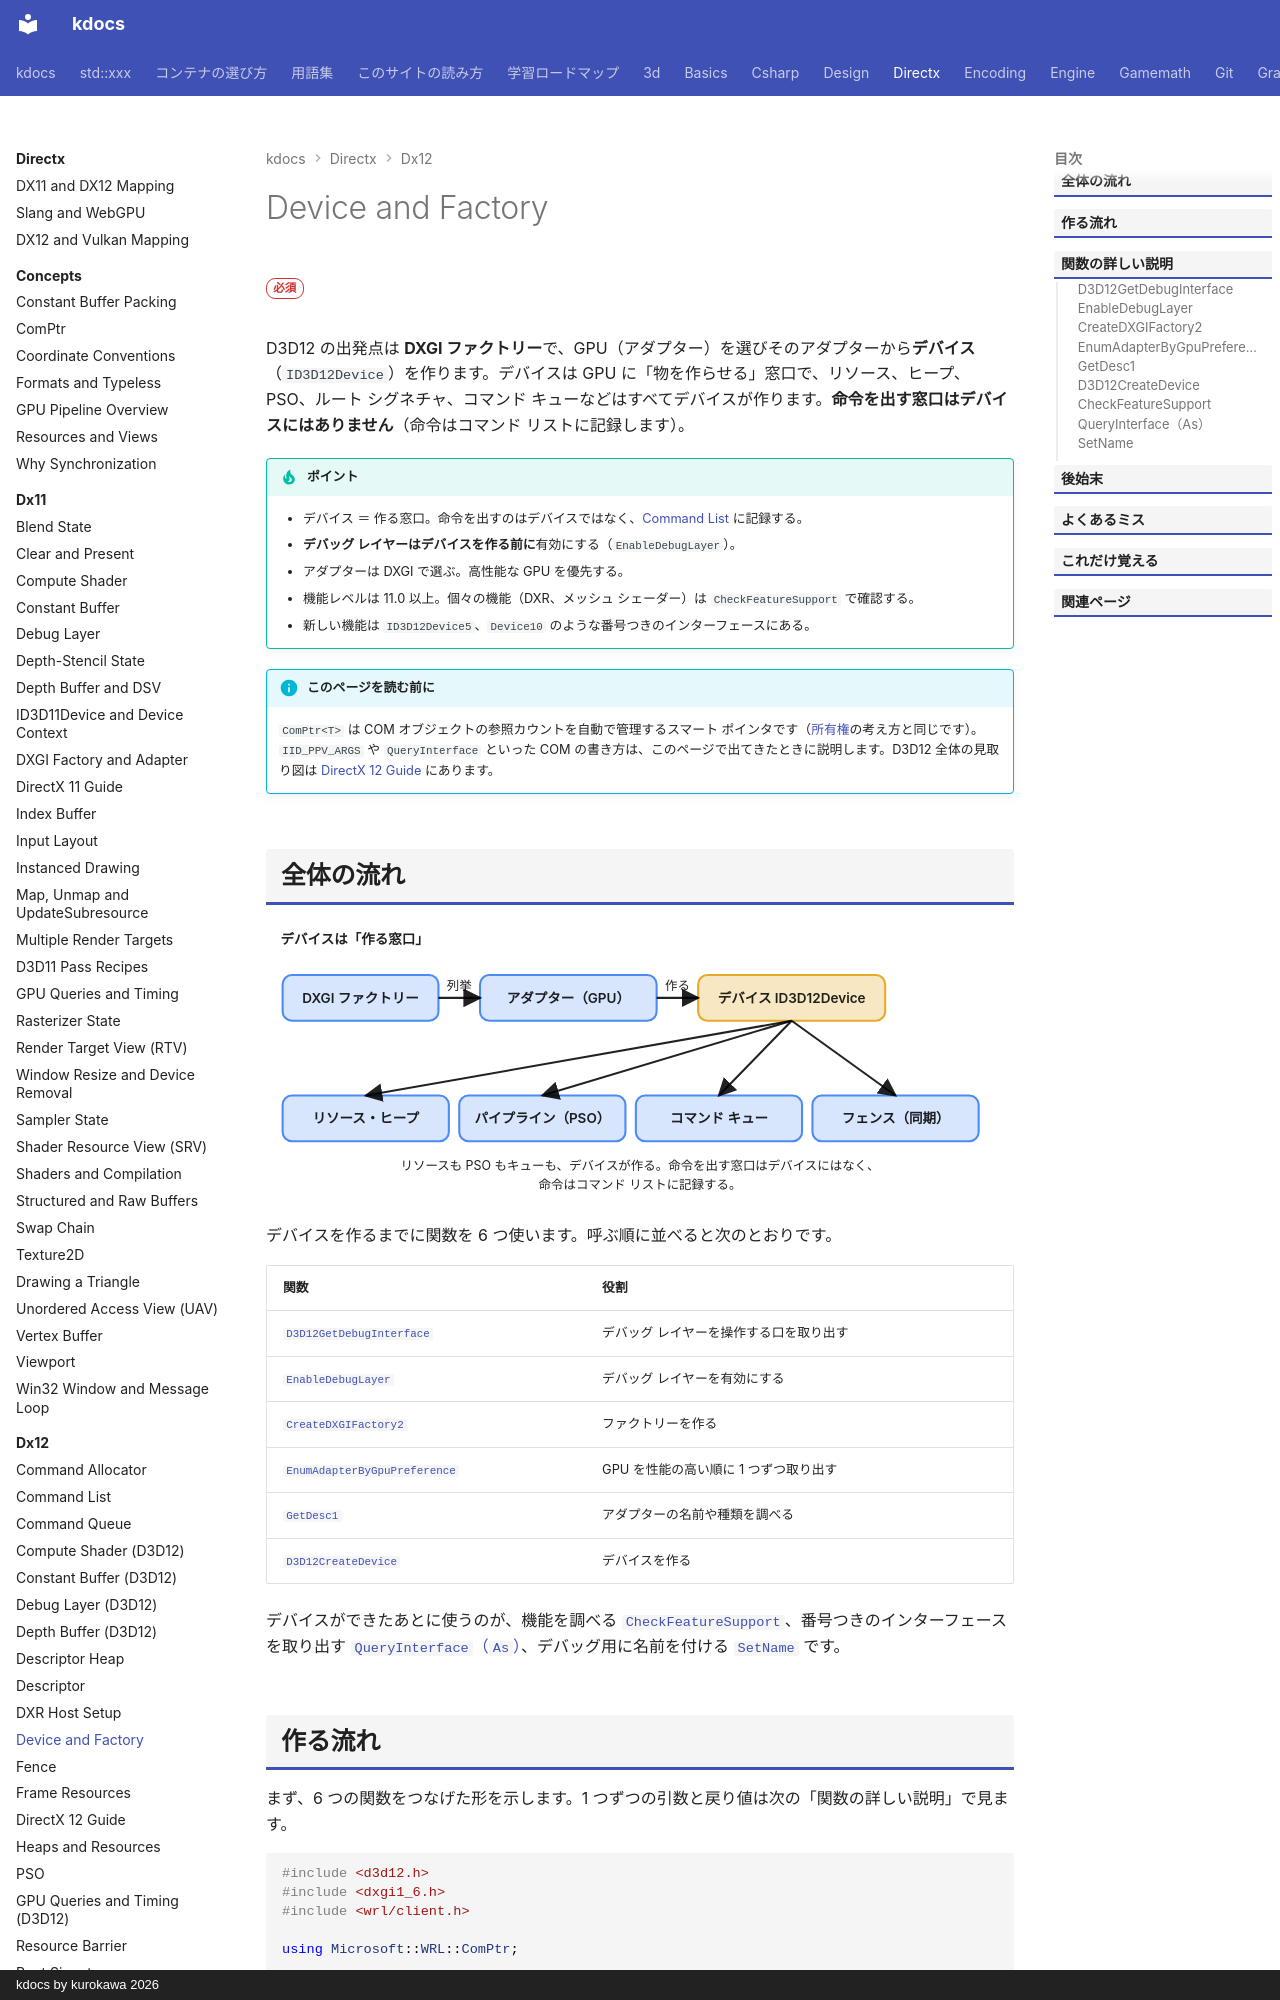

repository: qwzxdf/kdocs · page: directx/dx12/factory-device/index.html · generator: mkdocs · copyright: kdocs by kurokawa 2026

---
title: Device and Factory
tags:
  - DirectX
---

# Device and Factory

<div class="page-badges" markdown>
<span class="rank rank-must">必須</span>
</div>

D3D12 の出発点は <strong>DXGI ファクトリー</strong>で、GPU（アダプター）を選びそのアダプターから<strong>デバイス</strong>（`ID3D12Device`）を作ります。デバイスは GPU に「物を作らせる」窓口で、リソース、ヒープ、PSO、ルート シグネチャ、コマンド キューなどはすべてデバイスが作ります。<strong>命令を出す窓口はデバイスにはありません</strong>（命令はコマンド リストに記録します）。

!!! tip "ポイント"
    - デバイス ＝ 作る窓口。命令を出すのはデバイスではなく、[Command List](command-list.md) に記録する。
    - <strong>デバッグ レイヤーはデバイスを作る前に</strong>有効にする（`EnableDebugLayer`）。
    - アダプターは DXGI で選ぶ。高性能な GPU を優先する。
    - 機能レベルは 11.0 以上。個々の機能（DXR、メッシュ シェーダー）は `CheckFeatureSupport` で確認する。
    - 新しい機能は `ID3D12Device5`、`Device10` のような番号つきのインターフェースにある。

!!! info "このページを読む前に"
    `ComPtr<T>` は COM オブジェクトの参照カウントを自動で管理するスマート ポインタです（[所有権](../../basics/ownership.md)の考え方と同じです）。`IID_PPV_ARGS` や `QueryInterface` といった COM の書き方は、このページで出てきたときに説明します。D3D12 全体の見取り図は [DirectX 12 Guide](index.md) にあります。
